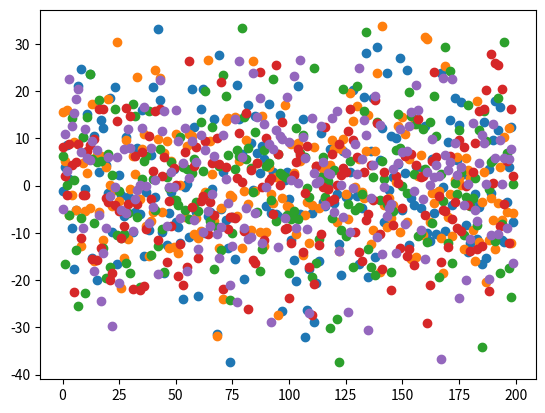

Write the Python code that produced this figure.
import numpy as np 
import matplotlib.pyplot as plt



def f1(number_of_samples):
    return np.random.normal(0,1, (number_of_samples, 5)) #returning noise?

def f2(x1,x4,x5):
    return ((-2 * x1) + (3 * x4) + (5 * x5))

def f3(x1):
    return (2 * x1)

def f4(x3):
    return (-x3)

def f5(x3, alpha):
    return (alpha * x3)


def sample(n: int, alpha: float) -> np.ndarray: 
    
    x1 = f1(n)
    x3 = f3(x1)
    x4 = f4(x3)
    x5 = f5(x3, alpha)
    x2 = f2(x1, x4, x5)

    return x2



if __name__ == '__main__':
    arr = sample(200, 2)
    plt.plot(arr, 'o')
    plt.show()

    #print(arr)